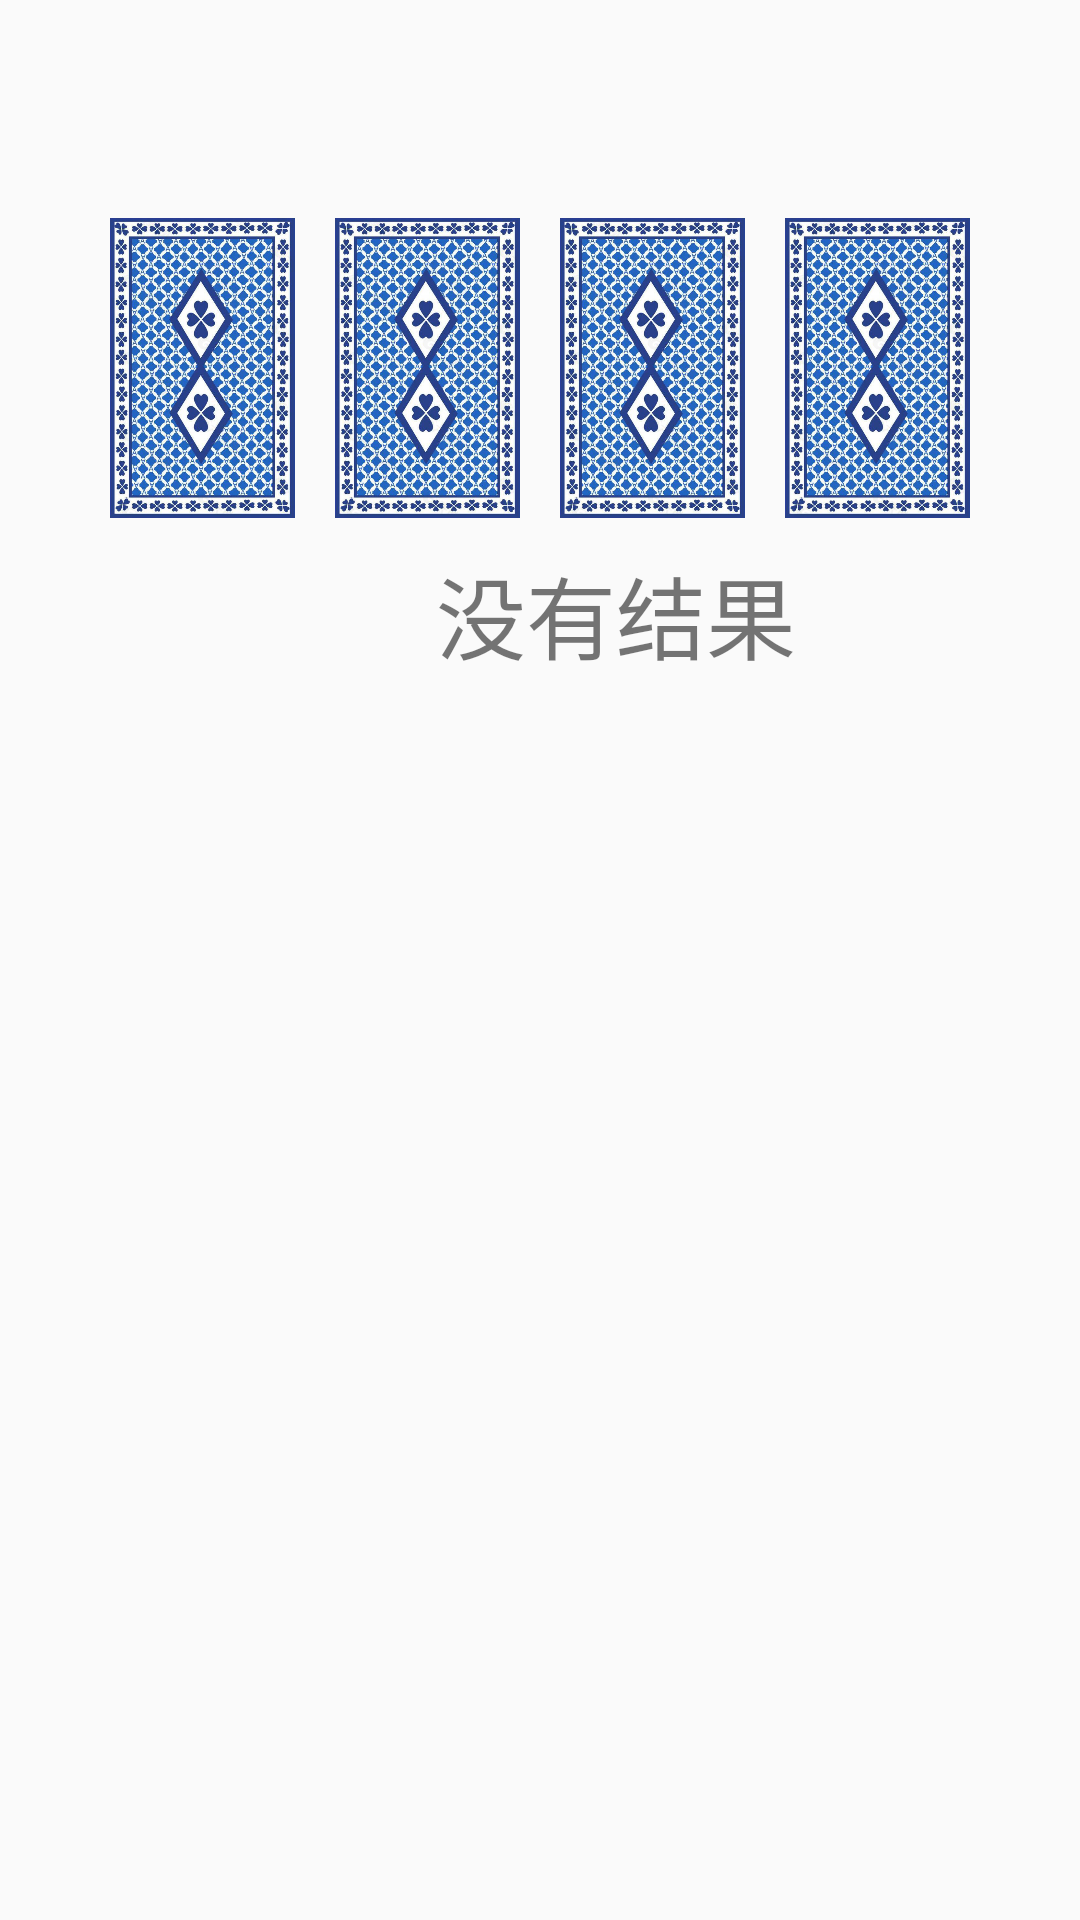

Here is an Android app screen rendered from its layout file. Give the layout XML and the strings, colors and styles it references.
<!-- AndroidManifest.xml: application theme Theme.Cal24 -->
<!-- res/layout/activity_result.xml -->
<?xml version="1.0" encoding="utf-8"?>
<androidx.constraintlayout.widget.ConstraintLayout xmlns:android="http://schemas.android.com/apk/res/android"
    xmlns:app="http://schemas.android.com/apk/res-auto"
    xmlns:tools="http://schemas.android.com/tools"
    android:layout_width="match_parent"
    android:layout_height="match_parent"
    tools:context=".MainActivity">
    <FrameLayout
        android:layout_width="match_parent"
        android:layout_height="match_parent"
        android:background="@drawable/piano"
    android:alpha="0.5">
    </FrameLayout>
    <LinearLayout
        android:id="@+id/fourCard"
        android:layout_width="320dp"
        android:layout_height="120dp"
        android:layout_marginBottom="395dp"
        android:orientation="horizontal"
        android:padding="10dp"
        app:layout_constraintBottom_toBottomOf="parent"
        app:layout_constraintEnd_toEndOf="parent"
        app:layout_constraintStart_toStartOf="parent"
        app:layout_constraintTop_toTopOf="parent">

        <ImageView
            android:id="@+id/card1"
            android:layout_width="wrap_content"
            android:layout_height="wrap_content"
            android:layout_weight="1"
            app:srcCompat="@drawable/back" />

        <ImageView
            android:id="@+id/card2"
            android:layout_width="wrap_content"
            android:layout_height="wrap_content"
            android:layout_weight="1"
            app:srcCompat="@drawable/back" />

        <ImageView
            android:id="@+id/card3"
            android:layout_width="wrap_content"
            android:layout_height="wrap_content"
            android:layout_weight="1"
            app:srcCompat="@drawable/back" />

        <ImageView
            android:id="@+id/card4"
            android:layout_width="wrap_content"
            android:layout_height="wrap_content"
            android:layout_weight="1"
            app:srcCompat="@drawable/back" />
    </LinearLayout>

    <ScrollView
        android:layout_width="409dp"
        android:layout_height="0dp"
        android:fadingEdge="vertical"
        android:scrollbars="vertical"
        app:layout_constraintStart_toStartOf="parent"
        app:layout_constraintTop_toBottomOf="@+id/fourCard"
        tools:ignore="MissingConstraints"
        tools:layout_editor_absoluteX="0dp">

        <LinearLayout
            android:id="@+id/result"
            android:layout_width="409dp"
            android:layout_height="0dp"
            android:layout_marginStart="1dp"
            android:layout_marginEnd="1dp"
            android:orientation="vertical"
            app:layout_constraintBottom_toBottomOf="parent"
            app:layout_constraintEnd_toEndOf="parent"
            app:layout_constraintStart_toStartOf="parent"
            app:layout_constraintTop_toBottomOf="@+id/fourCard"
            tools:ignore="MissingConstraints">

            <TextView
                android:id="@+id/moban"
                android:layout_width="match_parent"
                android:layout_height="40dp"
                android:text="@string/nopossiblesolve"
                android:gravity="center"
                android:textSize="30sp" />


        </LinearLayout>
    </ScrollView>
</androidx.constraintlayout.widget.ConstraintLayout>
<!-- resources referenced by this layout -->
<resources>
  <!-- drawable back: png bitmap (drawable, 1038549 bytes) -->
  <string name="nopossiblesolve">没有结果</string>
  <style name="Theme.Cal24" parent="Theme.MaterialComponents.DayNight.Bridge">
          
          <item name="colorPrimary">@color/purple_500</item>
          <item name="colorPrimaryVariant">@color/purple_700</item>
          <item name="colorOnPrimary">@color/white</item>
          
          <item name="colorSecondary">@color/teal_200</item>
          <item name="colorSecondaryVariant">@color/teal_700</item>
          <item name="colorOnSecondary">@color/black</item>
          
          <item name="android:statusBarColor" tools:targetApi="l">?attr/colorPrimaryVariant</item>
          
      </style>
  <color name="purple_500">#FF6200EE</color>
  <color name="purple_700">#FF3700B3</color>
  <color name="white">#FFFFFFFF</color>
  <color name="teal_200">#FF03DAC5</color>
  <color name="teal_700">#FF018786</color>
  <color name="black">#FF000000</color>
</resources>
